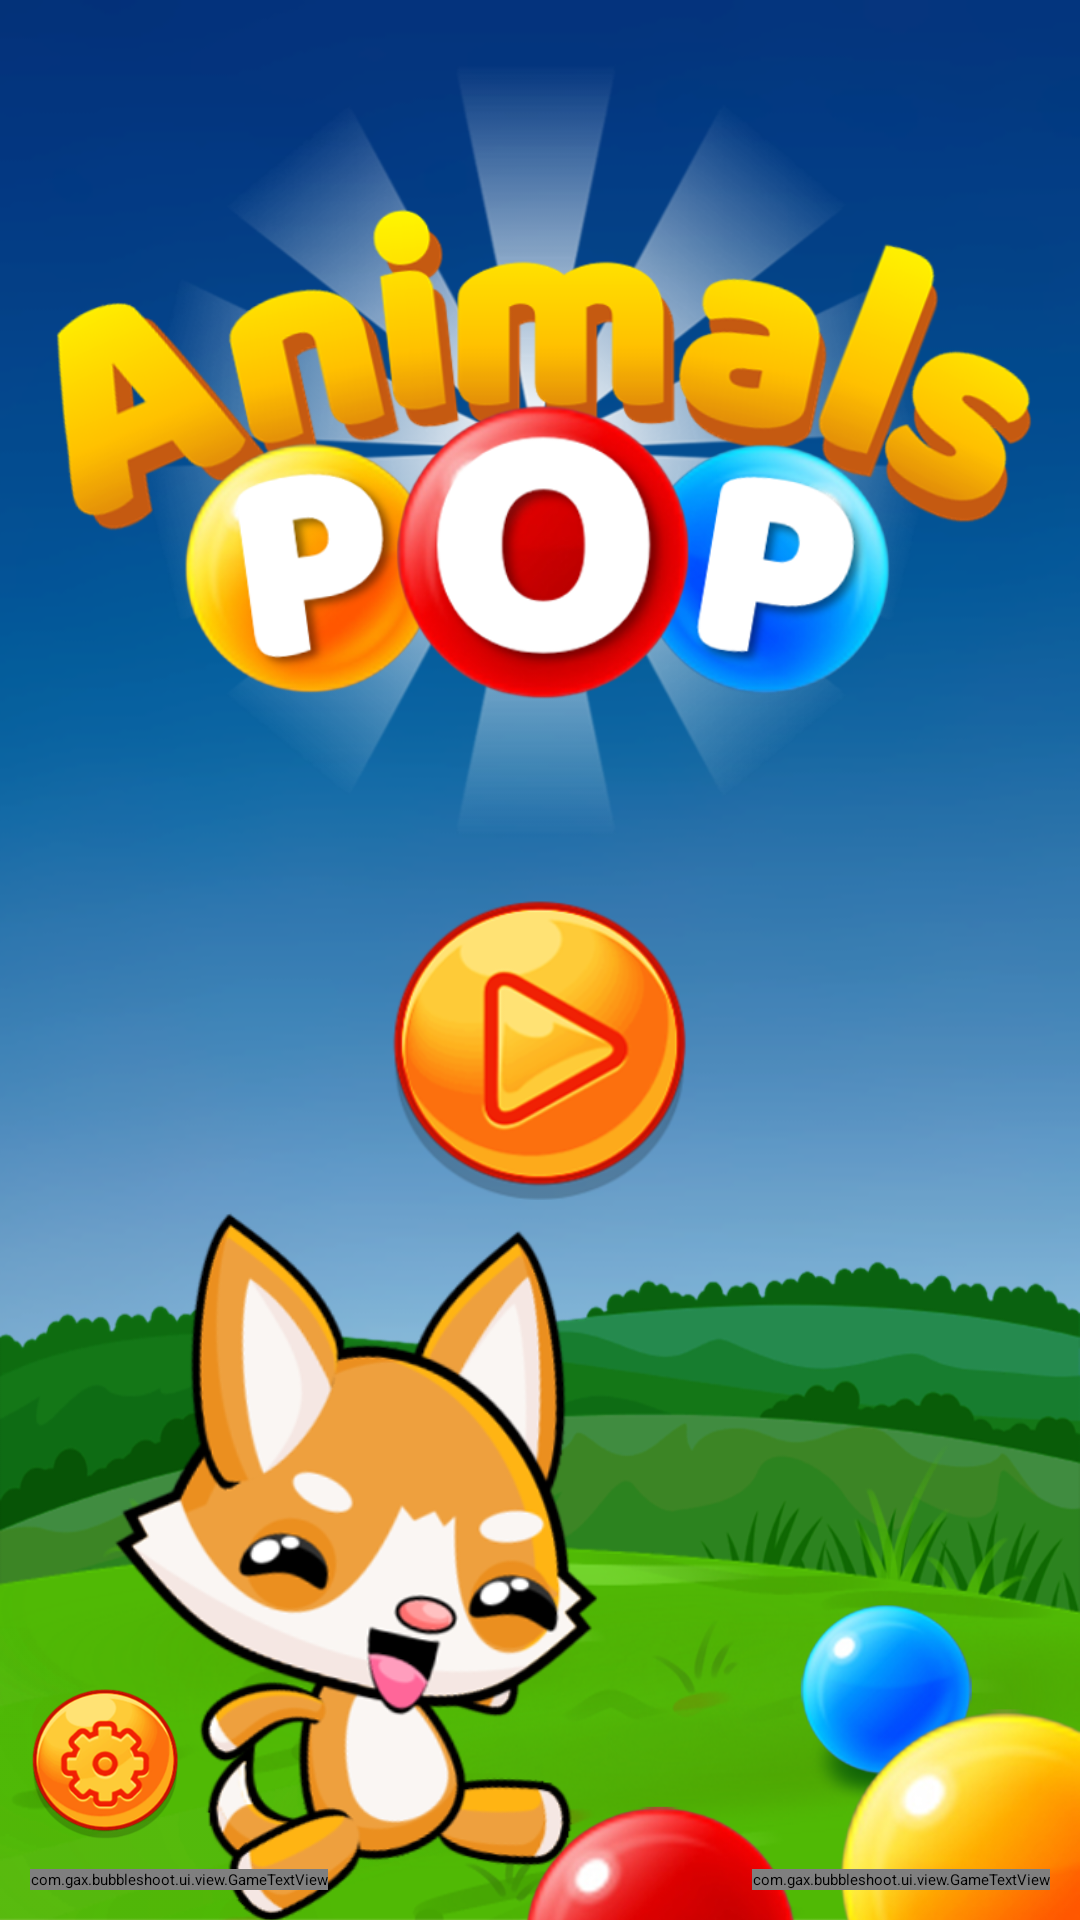

Android layout source for this screen:
<!-- AndroidManifest.xml: application theme Theme.App.Starting -->
<!-- res/layout/fragment_menu.xml -->
<?xml version="1.0" encoding="utf-8"?>
<androidx.constraintlayout.widget.ConstraintLayout
    xmlns:android="http://schemas.android.com/apk/res/android"
    xmlns:app="http://schemas.android.com/apk/res-auto"
    xmlns:tools="http://schemas.android.com/tools"
    android:layout_width="match_parent"
    android:layout_height="match_parent"
    tools:ignore="ContentDescription">

    <ImageView
        android:layout_width="0dp"
        android:layout_height="0dp"
        android:scaleType="centerCrop"
        android:src="@drawable/bg"
        app:layout_constraintBottom_toBottomOf="parent"
        app:layout_constraintEnd_toEndOf="parent"
        app:layout_constraintStart_toStartOf="parent"
        app:layout_constraintTop_toTopOf="parent" />

    <ImageView
        android:layout_width="0dp"
        android:layout_height="0dp"
        android:src="@drawable/foreground_menu"
        app:layout_constraintBottom_toBottomOf="parent"
        app:layout_constraintDimensionRatio="14:9"
        app:layout_constraintEnd_toEndOf="parent"
        app:layout_constraintStart_toStartOf="parent" />

    <ImageView
        android:id="@+id/image_logo_bg"
        android:layout_width="@dimen/image_logo_bg_width"
        android:layout_height="@dimen/image_logo_bg_width"
        android:src="@drawable/light_bg"
        app:layout_constraintEnd_toEndOf="parent"
        app:layout_constraintStart_toStartOf="parent"
        app:layout_constraintTop_toTopOf="parent" />

    <ImageView
        android:id="@+id/image_logo"
        android:layout_width="@dimen/image_logo_width"
        android:layout_height="0dp"
        android:src="@drawable/logo"
        app:layout_constraintBottom_toBottomOf="@+id/image_logo_bg"
        app:layout_constraintDimensionRatio="2:1"
        app:layout_constraintEnd_toEndOf="@+id/image_logo_bg"
        app:layout_constraintStart_toStartOf="@+id/image_logo_bg"
        app:layout_constraintTop_toTopOf="@+id/image_logo_bg" />

    <ImageView
        android:id="@+id/image_fox"
        android:layout_width="@dimen/image_logo_fox_width"
        android:layout_height="@dimen/image_logo_fox_width"
        android:src="@drawable/fox_logo"
        app:layout_constraintBottom_toBottomOf="parent"
        app:layout_constraintStart_toStartOf="parent"
        app:layout_constraintTop_toBottomOf="@id/btn_start"
        app:layout_constraintVertical_bias="0.3" />

    <ImageButton
        android:id="@+id/btn_start"
        android:layout_width="@dimen/btn_start_width"
        android:layout_height="@dimen/btn_start_width"
        android:background="@drawable/btn_start"
        app:layout_constraintEnd_toEndOf="parent"
        app:layout_constraintStart_toStartOf="parent"
        app:layout_constraintTop_toBottomOf="@+id/image_logo_bg" />

    <ImageButton
        android:id="@+id/btn_setting"
        android:layout_width="@dimen/btn_round_width"
        android:layout_height="@dimen/btn_round_width"
        android:layout_margin="@dimen/margin_10"
        android:background="@drawable/btn_setting"
        app:layout_constraintBottom_toTopOf="@id/txt_version"
        app:layout_constraintStart_toStartOf="parent" />

    <com.gax.bubbleshoot.ui.view.GameTextView
        android:id="@+id/txt_version"
        android:layout_width="wrap_content"
        android:layout_height="wrap_content"
        android:layout_marginStart="@dimen/margin_10"
        android:layout_marginBottom="@dimen/margin_10"
        app:fontFamily="@font/baloo"
        android:gravity="start"
        android:text="@string/app_version"
        android:textColor="@color/white"
        android:textSize="@dimen/txt_footer_size"
        android:textStyle="bold"
        app:layout_constraintBottom_toBottomOf="parent"
        app:layout_constraintStart_toStartOf="parent" />

    <com.gax.bubbleshoot.ui.view.GameTextView
        android:id="@+id/txt_credit"
        android:layout_width="wrap_content"
        android:layout_height="wrap_content"
        android:layout_marginEnd="@dimen/margin_10"
        android:layout_marginBottom="@dimen/margin_10"
        app:fontFamily="@font/baloo"
        android:gravity="end"
        android:text="@string/app_credit"
        android:textColor="@color/white"
        android:textSize="@dimen/txt_footer_size"
        android:textStyle="bold"
        app:layout_constraintBottom_toBottomOf="parent"
        app:layout_constraintEnd_toEndOf="parent" />

</androidx.constraintlayout.widget.ConstraintLayout>
<!-- resources referenced by this layout -->
<resources>
  <dimen name="btn_round_width">50dp</dimen>
  <dimen name="btn_start_width">100dp</dimen>
  <dimen name="image_logo_bg_width">300dp</dimen>
  <dimen name="image_logo_fox_width">250dp</dimen>
  <dimen name="image_logo_width">350dp</dimen>
  <dimen name="margin_10">10dp</dimen>
  <dimen name="txt_footer_size">11sp</dimen>
  <!-- drawable bg: webp bitmap (drawable, 78562 bytes) -->
  <!-- drawable btn_setting: webp bitmap (drawable, 25760 bytes) -->
  <!-- drawable btn_start: webp bitmap (drawable, 22700 bytes) -->
  <!-- drawable foreground_menu: webp bitmap (drawable, 152798 bytes) -->
  <!-- drawable fox_logo: webp bitmap (drawable, 47448 bytes) -->
  <!-- drawable light_bg: webp bitmap (drawable, 54612 bytes) -->
  <!-- drawable logo: webp bitmap (drawable, 115608 bytes) -->
  <string name="app_credit">By GamerArnabXYZ</string>
  <string name="app_version">1.2</string>
  <style name="Theme.App.Starting" parent="Theme.SplashScreen">
          <item name="windowSplashScreenBackground">@android:color/white</item>
          
          <item name="windowSplashScreenAnimatedIcon">@drawable/logo_splash</item>
          <item name="postSplashScreenTheme">@style/Theme.AnimalsPop</item>
      </style>
  <!-- drawable logo_splash: webp bitmap (drawable, 46124 bytes) -->
  <style name="Theme.AnimalsPop" parent="Theme.MaterialComponents.DayNight.NoActionBar">
          
          <item name="colorPrimary">@color/purple_500</item>
          <item name="colorPrimaryVariant">@color/purple_700</item>
          <item name="colorOnPrimary">@color/white</item>
          
          <item name="colorSecondary">@color/teal_200</item>
          <item name="colorSecondaryVariant">@color/teal_700</item>
          <item name="colorOnSecondary">@color/black</item>
          
          <item name="android:statusBarColor" tools:targetApi="l">?attr/colorPrimaryVariant</item>
          
      </style>
  <!-- not gathered from this repository: default colours our renderer supplied (Android Studio template values) -->
  <color name="purple_500">#FF6200EE</color>
  <color name="purple_700">#FF3700B3</color>
  <color name="teal_200">#FF03DAC5</color>
  <color name="teal_700">#FF018786</color>
  <color name="black">#FF000000</color>
  <color name="white">#FFFFFFFF</color>
</resources>
